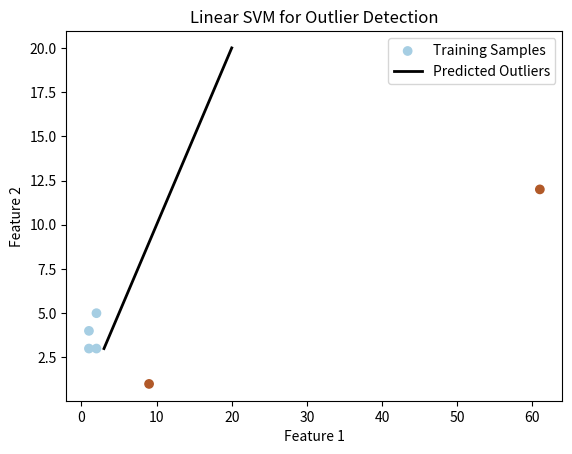

Python code for this plot:
import numpy as np
import matplotlib.pyplot as plt


class LinearSVC:
    def __init__(self, C=1.0):
        self.C = C
        self.weights = None
        self.bias = None

    def fit(self, X, y):
        num_samples, num_features = X.shape

        # 初始化模型参数
        self.weights = np.zeros(num_features)
        self.bias = 0

        # 计算Gram矩阵
        gram = np.dot(X, X.T)

        # 使用SMO算法更新模型参数
        alphas = np.zeros(num_samples)
        num_iterations = 1000  # 迭代次数
        for _ in range(num_iterations):
            changed_alphas = 0
            for i in range(num_samples):
                error_i = self._decision_function(X[i]) - y[i]
                # 当第i个样本被错误分类（即预测值与真实标签相反),且当前的拉格朗日乘子小于上限C
                if (y[i] * error_i < -1e-3 and alphas[i] < self.C) or (y[i] * error_i > 1e-3 and alphas[i] > 0):
                    j = self._select_random_index(i, num_samples)
                    error_j = self._decision_function(X[j]) - y[j]
                    old_alpha_i, old_alpha_j = alphas[i], alphas[j]

                    # 计算上下界
                    if y[i] != y[j]:
                        L = max(0, alphas[j] - alphas[i])
                        H = min(self.C, self.C + alphas[j] - alphas[i])
                    else:
                        L = max(0, alphas[i] + alphas[j] - self.C)
                        H = min(self.C, alphas[i] + alphas[j])

                    # 计算学习率 eta
                    eta = 2 * gram[i, j] - gram[i, i] - gram[j, j]
                    if eta >= 0:
                        continue

                    # 更新 alpha[j]
                    alphas[j] -= y[j] * (error_i - error_j) / eta
                    alphas[j] = np.clip(alphas[j], L, H)

                    if abs(alphas[j] - old_alpha_j) < 1e-5:
                        continue

                    # 更新 alpha[i]
                    alphas[i] += y[i] * y[j] * (old_alpha_j - alphas[j])

                    # 更新模型参数
                    self.weights = np.dot(alphas * y, X)
                    self.bias = np.mean(y - np.dot(X, self.weights))
                    changed_alphas += 1

            if changed_alphas == 0:
                break

    def _decision_function(self, X):
        return np.dot(X, self.weights) + self.bias

    def _select_random_index(self, exclude_index, num_samples):
        index = exclude_index
        while index == exclude_index:
            index = np.random.randint(num_samples)
        return index

    def predict(self, X):
        return np.where(self._decision_function(X) >= 0, 1, -1)


if __name__ == '__main__':


    # 准备数据集
    X = np.array([[1, 4], [1, 3], [2, 3], [2, 5], [9, 1], [61, 12]])
    y = np.array([0, 0, 0, 0, 1, 1])

    # 预测数据集中的异常值
    X_test = np.array([[3, 3], [4, 4], [12, 12], [13, 13], [20, 20]])

    # 创建LinearSVC模型
    clf = LinearSVC()
    # 拟合数据
    clf.fit(X, y)
    # 预测
    y_pred = clf.predict(X_test)

    # 绘制数据点
    plt.scatter(X[:, 0], X[:, 1], c=y, cmap=plt.cm.Paired, label='Training Samples')
    plt.plot(X_test[:, 0], X_test[:, 1], 'k-', linewidth=2, label='Predicted Outliers')

    plt.xlabel('Feature 1')
    plt.ylabel('Feature 2')
    plt.title('Linear SVM for Outlier Detection')

    plt.legend()
    plt.show()